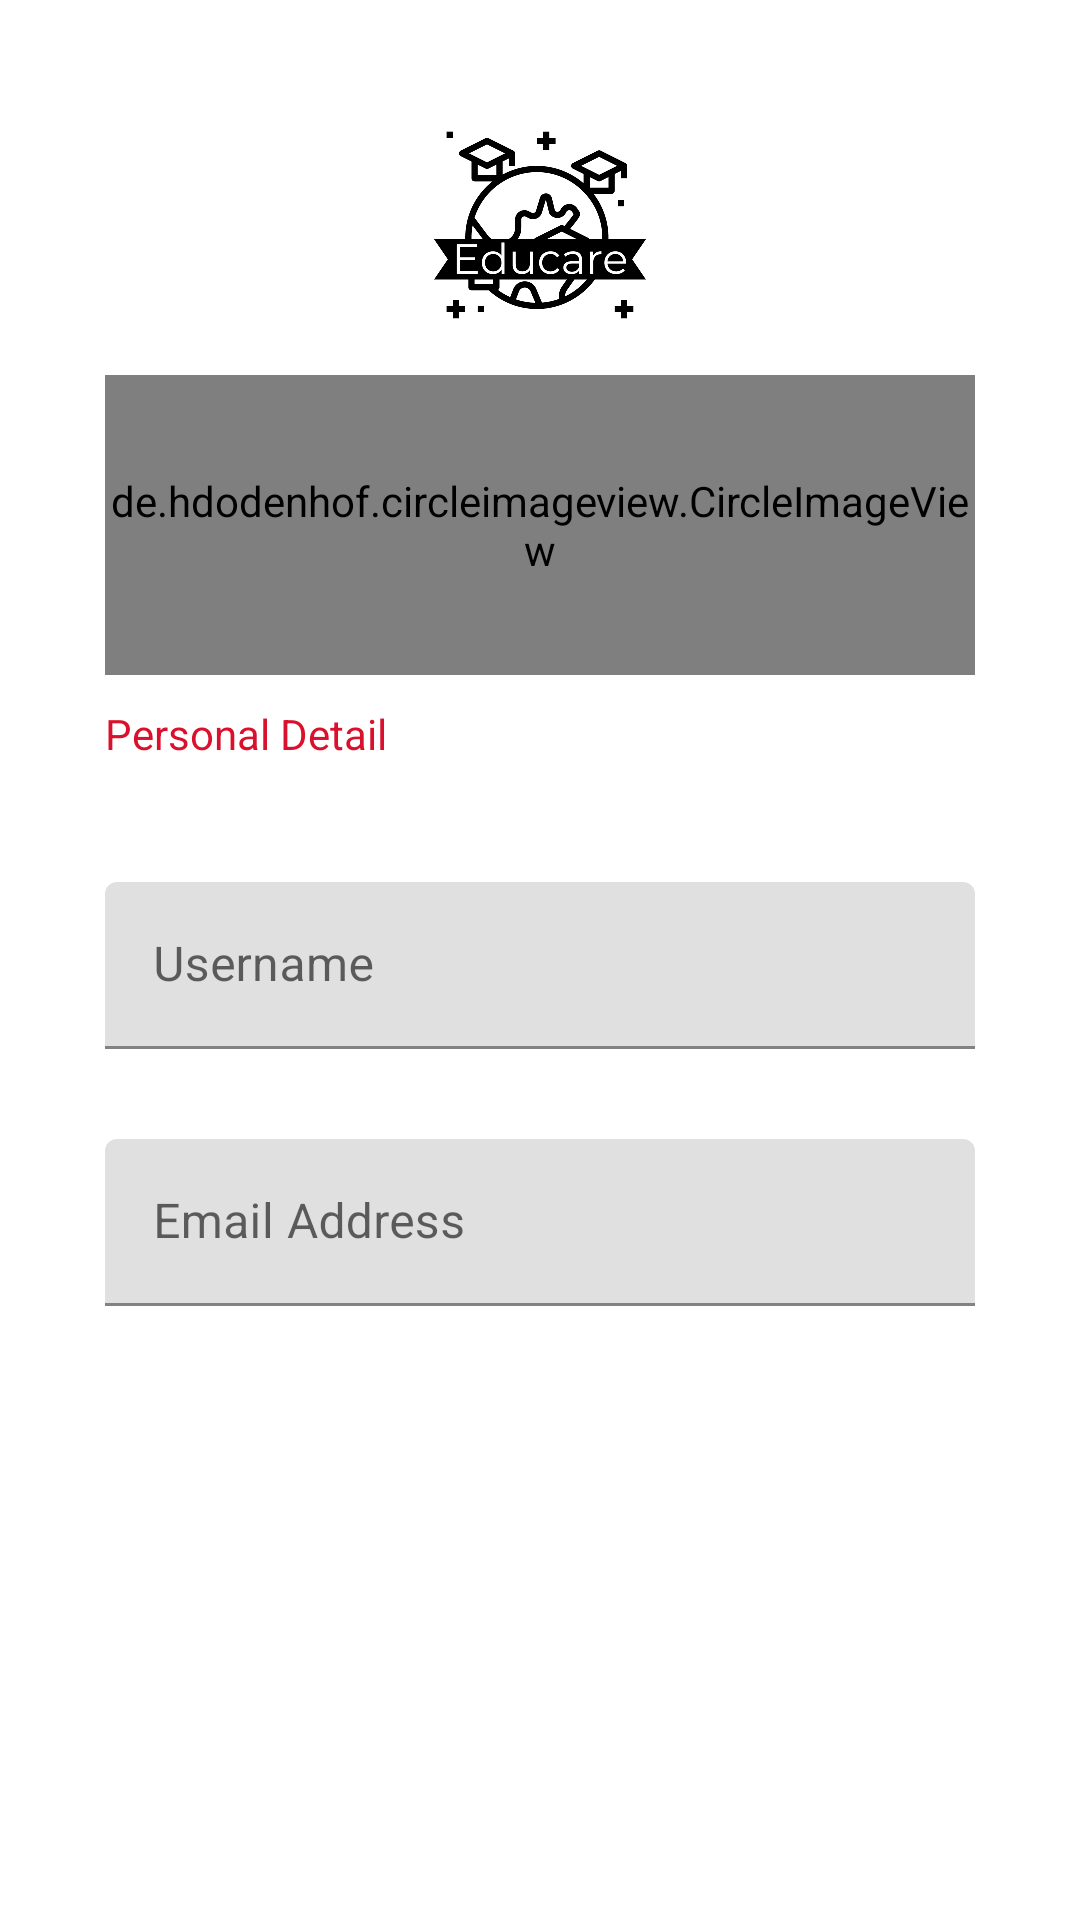

Layout XML and referenced resources for this Android screen:
<!-- AndroidManifest.xml: application theme Theme.OnlineCoursePlatform -->
<!-- res/layout/activity_update_profile.xml -->
<?xml version="1.0" encoding="utf-8"?>
<ScrollView
    xmlns:android="http://schemas.android.com/apk/res/android"
    xmlns:tools="http://schemas.android.com/tools"
    android:layout_width="match_parent"
    android:layout_height="match_parent">
    <LinearLayout
        android:layout_width="match_parent"
        android:layout_height="match_parent"
        android:orientation="vertical"
        tools:context=".UpdateProfileActivity">

        <LinearLayout
            android:orientation="vertical"
            android:layout_marginTop="25dp"
            android:layout_width="match_parent"
            android:layout_height="wrap_content">

            <ImageView
                android:src="@drawable/educare2"
                android:layout_width="match_parent"
                android:layout_height="100dp"/>
        </LinearLayout>

        <LinearLayout
            android:layout_width="match_parent"
            android:layout_height="wrap_content"
            android:layout_marginHorizontal="35dp"
            android:orientation="vertical">

            <de.hdodenhof.circleimageview.CircleImageView
                android:src="@drawable/upload"
                android:id="@+id/imgProfile"
                android:layout_gravity="center"
                android:layout_width="wrap_content"
                android:layout_height="100dp"/>

            <TextView
                android:layout_width="match_parent"
                android:layout_height="wrap_content"
                android:layout_marginVertical="10dp"
                android:text="Personal Detail"
                android:textColor="#d9112c" />


            <com.google.android.material.textfield.TextInputLayout
                android:layout_width="match_parent"
                android:layout_height="wrap_content"
                android:layout_marginTop="20dp">

                <EditText
                    android:id="@+id/etUsername"
                    android:layout_width="match_parent"
                    android:layout_height="wrap_content"
                    android:selectAllOnFocus="true"
                    android:layout_marginTop="10dp"
                    android:hint="Username" />

            </com.google.android.material.textfield.TextInputLayout>

            <com.google.android.material.textfield.TextInputLayout
                android:layout_width="match_parent"
                android:layout_height="wrap_content"
                android:layout_marginTop="20dp">

                <EditText
                    android:id="@+id/etEmail"
                    android:layout_width="match_parent"
                    android:layout_height="wrap_content"
                    android:selectAllOnFocus="true"
                    android:layout_marginTop="10dp"
                    android:hint="Email Address" />

            </com.google.android.material.textfield.TextInputLayout>



            <Button
                android:id="@+id/btnUpdate"
                android:layout_width="match_parent"
                android:layout_height="wrap_content"
                android:layout_marginVertical="10dp"
                android:background="@drawable/custom_button"
                android:text="Update"
                android:textColor="@color/white" />

        </LinearLayout>

    </LinearLayout>
</ScrollView>
<!-- resources referenced by this layout -->
<resources>
  <color name="white">#FFFFFFFF</color>
  <!-- drawable educare2: png bitmap (drawable, 71204 bytes) -->
  <style name="Theme.OnlineCoursePlatform" parent="Theme.MaterialComponents.DayNight.NoActionBar">
          
          <item name="colorPrimary">@color/purple_500</item>
          <item name="colorPrimaryVariant">@color/purple_700</item>
          <item name="colorOnPrimary">@color/white</item>
          
          <item name="colorSecondary">@color/teal_200</item>
          <item name="colorSecondaryVariant">@color/teal_700</item>
          <item name="colorOnSecondary">@color/black</item>
          
          <item name="android:statusBarColor" tools:targetApi="l">?attr/colorPrimaryVariant</item>
          
      </style>
  <color name="purple_500">#FF6200EE</color>
  <color name="purple_700">#FF3700B3</color>
  <color name="teal_200">#FF03DAC5</color>
  <color name="teal_700">#FF018786</color>
  <color name="black">#FF000000</color>
</resources>
